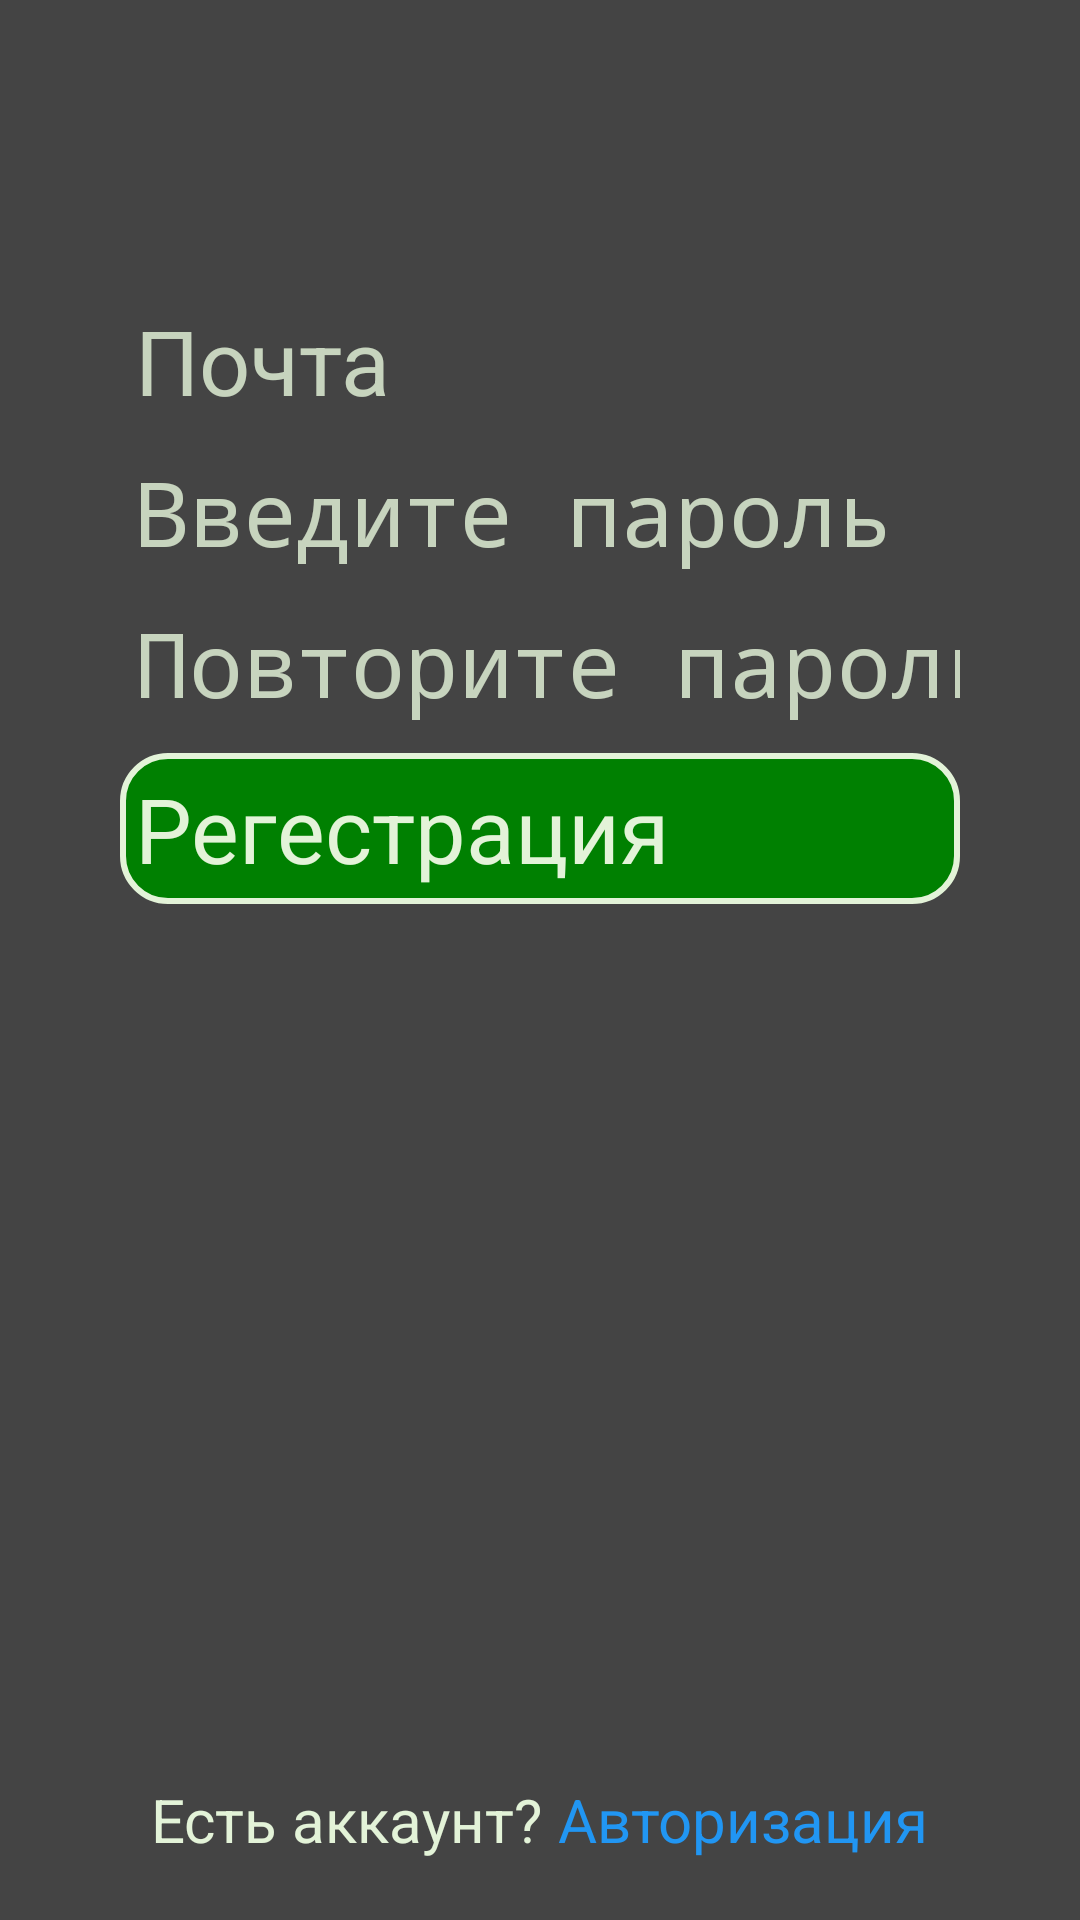

Layout XML and referenced resources for this Android screen:
<!-- AndroidManifest.xml: application theme Theme.ScheduleApp -->
<!-- res/layout/fragment_registration.xml -->
<?xml version="1.0" encoding="utf-8"?>
<androidx.constraintlayout.widget.ConstraintLayout xmlns:android="http://schemas.android.com/apk/res/android"
    xmlns:app="http://schemas.android.com/apk/res-auto"
    android:layout_width="match_parent"
    android:layout_height="match_parent"
    android:background="#444444">

    <androidx.appcompat.widget.AppCompatEditText
        android:id="@+id/userEmail"
        android:layout_width="match_parent"
        android:layout_height="wrap_content"
        android:layout_marginStart="40dp"
        android:layout_marginTop="100dp"
        android:layout_marginEnd="40dp"
        android:backgroundTint="#e3f3d8"
        android:hint="Почта"
        android:inputType="text|textEmailAddress"
        android:paddingStart="5dp"
        android:textColor="#e3f3d8"
        android:textColorHint="#D3e3f3d8"
        android:textSize="30sp"
        app:layout_constraintEnd_toEndOf="parent"
        app:layout_constraintStart_toStartOf="parent"
        app:layout_constraintTop_toTopOf="parent" />

    <androidx.appcompat.widget.AppCompatEditText
        android:id="@+id/userPassword1"
        android:layout_width="match_parent"
        android:layout_height="wrap_content"
        android:layout_marginStart="40dp"
        android:layout_marginTop="10dp"
        android:layout_marginEnd="40dp"
        android:backgroundTint="#e3f3d8"
        android:hint="Введите пароль"
        android:inputType="textPassword"
        android:paddingStart="5dp"
        android:textColor="#e3f3d8"
        android:textColorHint="#D3e3f3d8"
        android:textSize="30sp"
        app:layout_constraintEnd_toEndOf="parent"
        app:layout_constraintStart_toStartOf="parent"
        app:layout_constraintTop_toBottomOf="@id/userEmail" />

    <androidx.appcompat.widget.AppCompatEditText
        android:id="@+id/userPassword2"
        android:layout_width="match_parent"
        android:layout_height="wrap_content"
        android:layout_marginStart="40dp"
        android:layout_marginTop="10dp"
        android:layout_marginEnd="40dp"
        android:backgroundTint="#e3f3d8"
        android:hint="Повторите пароль"
        android:inputType="textPassword"
        android:paddingStart="5dp"
        android:textColor="#e3f3d8"
        android:textColorHint="#D3e3f3d8"
        android:textSize="30sp"
        app:layout_constraintEnd_toEndOf="parent"
        app:layout_constraintStart_toStartOf="parent"
        app:layout_constraintTop_toBottomOf="@id/userPassword1" />

    <androidx.appcompat.widget.AppCompatButton
        android:id="@+id/registerButton"
        android:layout_width="match_parent"
        android:layout_height="wrap_content"
        android:layout_marginStart="40dp"
        android:layout_marginTop="10dp"
        android:layout_marginEnd="40dp"
        android:background="@drawable/button_sign"
        android:padding="5dp"
        android:text="Регестрация"
        android:textAllCaps="false"
        android:textColor="#e3f3d8"
        android:textSize="30sp"
        app:layout_constraintEnd_toEndOf="parent"
        app:layout_constraintStart_toStartOf="parent"
        app:layout_constraintTop_toBottomOf="@id/userPassword2" />

    <LinearLayout
        android:layout_width="wrap_content"
        android:layout_height="wrap_content"
        android:layout_marginBottom="20dp"
        app:layout_constraintBottom_toBottomOf="parent"
        app:layout_constraintEnd_toEndOf="parent"
        app:layout_constraintStart_toStartOf="parent">

        <TextView
            android:layout_width="wrap_content"
            android:layout_height="wrap_content"
            android:text="Есть аккаунт? "
            android:textColor="#e3f3d8"
            android:textSize="20sp" />

        <TextView
            android:id="@+id/loginButton"
            android:layout_width="wrap_content"
            android:layout_height="wrap_content"
            android:text="Авторизация"
            android:textColor="#2196F3"
            android:textSize="20sp" />
    </LinearLayout>


    <ProgressBar
        android:id="@+id/progressBar"
        android:layout_width="wrap_content"
        android:layout_height="wrap_content"
        android:layout_centerInParent="true"
        android:indeterminate="true"
        android:indeterminateDrawable="@drawable/progress_bar"
        android:visibility="gone"
        app:layout_constraintBottom_toBottomOf="parent"
        app:layout_constraintEnd_toEndOf="parent"
        app:layout_constraintStart_toStartOf="parent"
        app:layout_constraintTop_toTopOf="parent" />

</androidx.constraintlayout.widget.ConstraintLayout>
<!-- resources referenced by this layout -->
<resources>
  <!-- drawable button_sign (drawable) -->
  <?xml version="1.0" encoding="utf-8"?>
  <shape xmlns:android="http://schemas.android.com/apk/res/android">
      <solid android:color="#008001" />
      <corners android:radius="15dp" />
      <stroke
          android:width="2dp"
          android:color="#e3f3d8" />
  </shape>
</resources>
